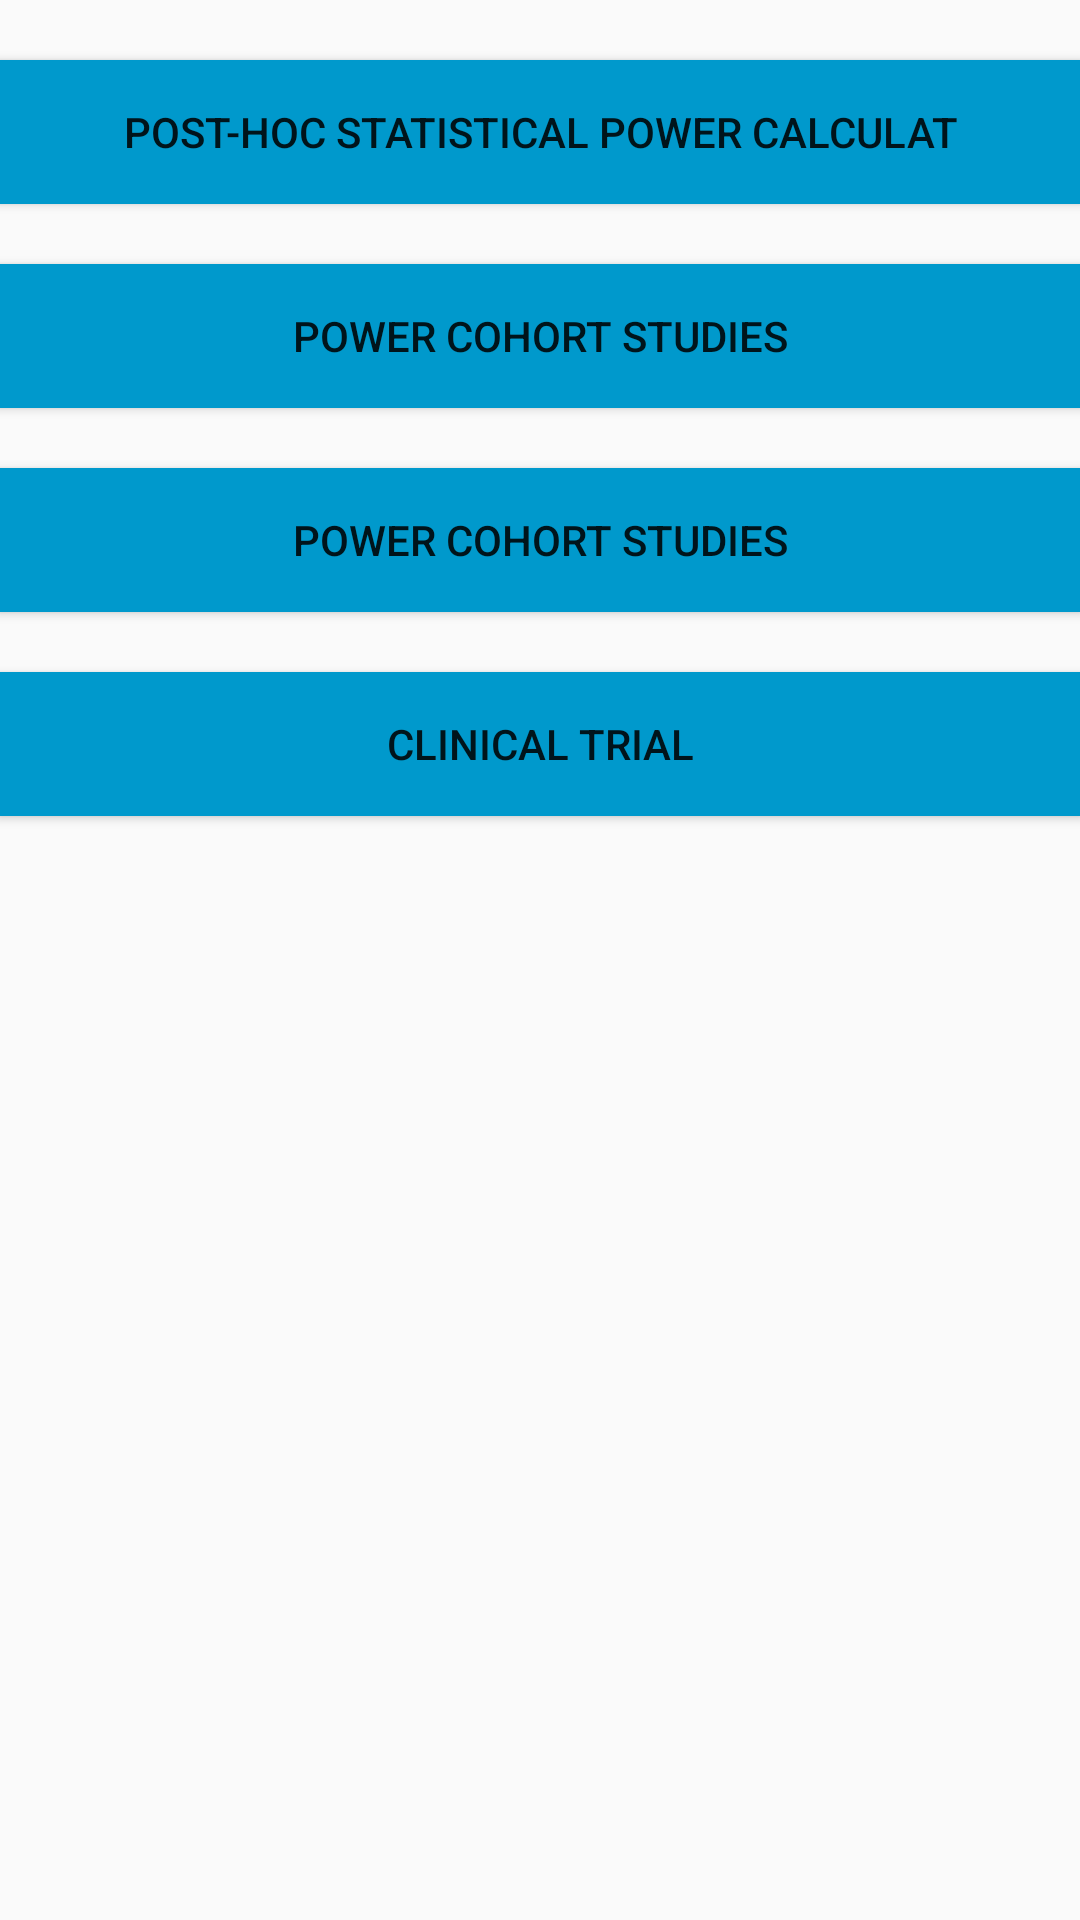

Produce the Android XML layout that renders to this screen, including the resource entries it uses.
<!-- AndroidManifest.xml: application theme AppTheme -->
<!-- res/layout/content_ten.xml -->
<?xml version="1.0" encoding="utf-8"?>

<RelativeLayout xmlns:android="http://schemas.android.com/apk/res/android"
    xmlns:app="http://schemas.android.com/apk/res-auto"
    xmlns:tools="http://schemas.android.com/tools"
    android:id="@+id/content_hello"
    android:layout_width="match_parent"
    android:layout_height="match_parent"
    android:paddingBottom="@dimen/activity_vertical_margin"
    android:paddingLeft="@dimen/activity_horizontal_margin"
    android:paddingRight="@dimen/activity_horizontal_margin"
    android:paddingTop="@dimen/activity_vertical_margin"
    app:layout_behavior="@string/appbar_scrolling_view_behavior"
    tools:context=".OneActivity"
    tools:showIn="@layout/activity_one">



    <Button
        android:id="@+id/button1"
        android:layout_width="match_parent"
        android:layout_height="wrap_content"
        android:layout_marginTop="20dp"
        android:background="@android:color/holo_blue_dark"


        android:text="Post-hoc Statistical Power Calculat" />
    <Button
        android:id="@+id/button2"
        android:layout_marginTop="20dp"
        android:background="@android:color/holo_blue_dark"
        android:layout_width="match_parent"
        android:layout_height="wrap_content"
        android:layout_below="@+id/button1"

        android:text="Power Cohort Studies" />
    <Button
        android:id="@+id/button3"
        android:layout_marginTop="20dp"
        android:background="@android:color/holo_blue_dark"
        android:layout_width="match_parent"
        android:layout_height="wrap_content"
        android:layout_below="@+id/button2"

        android:text="Power Cohort Studies" />
    <Button
        android:id="@+id/button4"
        android:layout_marginTop="20dp"
        android:background="@android:color/holo_blue_dark"
        android:layout_width="match_parent"
        android:layout_height="wrap_content"
        android:layout_below="@+id/button3"

        android:text="Clinical Trial" />


</RelativeLayout>
<!-- res/layout/activity_one.xml (included above) -->
<?xml version="1.0" encoding="utf-8"?>

<android.support.design.widget.CoordinatorLayout xmlns:android="http://schemas.android.com/apk/res/android"
    xmlns:app="http://schemas.android.com/apk/res-auto"
    xmlns:tools="http://schemas.android.com/tools"
    android:layout_width="match_parent"
    android:layout_height="match_parent"
    android:fitsSystemWindows="true"
    tools:context=".OneActivity">

    <android.support.design.widget.AppBarLayout
        android:layout_width="match_parent"
        android:layout_height="wrap_content"
        android:theme="@style/MyMaterialTheme.AppBarOverlay">

        <android.support.v7.widget.Toolbar
            android:id="@+id/toolbar"
            android:layout_width="match_parent"
            android:layout_height="?attr/actionBarSize"
            android:background="?attr/colorPrimary"
            app:popupTheme="@style/MyMaterialTheme.PopupOverlay" />

    </android.support.design.widget.AppBarLayout>

    <include layout="@layout/content_one" />



</android.support.design.widget.CoordinatorLayout>
<!-- res/layout/content_one.xml (included above) -->
<?xml version="1.0" encoding="utf-8"?>

<RelativeLayout xmlns:android="http://schemas.android.com/apk/res/android"
    xmlns:app="http://schemas.android.com/apk/res-auto"
    xmlns:tools="http://schemas.android.com/tools"
    android:id="@+id/content_hello"
    android:layout_width="match_parent"
    android:layout_height="match_parent"
    android:paddingBottom="@dimen/activity_vertical_margin"
    android:paddingLeft="@dimen/activity_horizontal_margin"
    android:paddingRight="@dimen/activity_horizontal_margin"
    android:paddingTop="@dimen/activity_vertical_margin"
    app:layout_behavior="@string/appbar_scrolling_view_behavior"
    tools:context=".OneActivity"
    tools:showIn="@layout/activity_one">

    <Button
        android:id="@+id/button1"
        android:layout_width="match_parent"
        android:layout_height="wrap_content"
        android:layout_marginTop="170dp"
        android:background="@android:color/holo_blue_dark"
        android:text="Scientific Calculator"
        android:textColor="@android:color/black"
        android:layout_alignParentTop="true"
        android:layout_alignParentLeft="true"
        android:layout_alignParentStart="true" />
</RelativeLayout>
<!-- resources referenced by this layout -->
<resources>
  <style name="MyMaterialTheme.AppBarOverlay" parent="ThemeOverlay.AppCompat.Dark.ActionBar" />
  <style name="MyMaterialTheme.PopupOverlay" parent="ThemeOverlay.AppCompat.Light" />
  <style name="AppTheme" parent="Theme.AppCompat.Light.DarkActionBar">
          
          <item name="colorPrimary">@color/colorPrimary</item>
          <item name="colorPrimaryDark">@color/colorPrimaryDark</item>
          <item name="colorAccent">@color/colorAccent</item>
      </style>
  <color name="colorPrimary">#3F51B5</color>
  <color name="colorPrimaryDark">#303F9F</color>
  <color name="colorAccent">#FF4081</color>
</resources>
